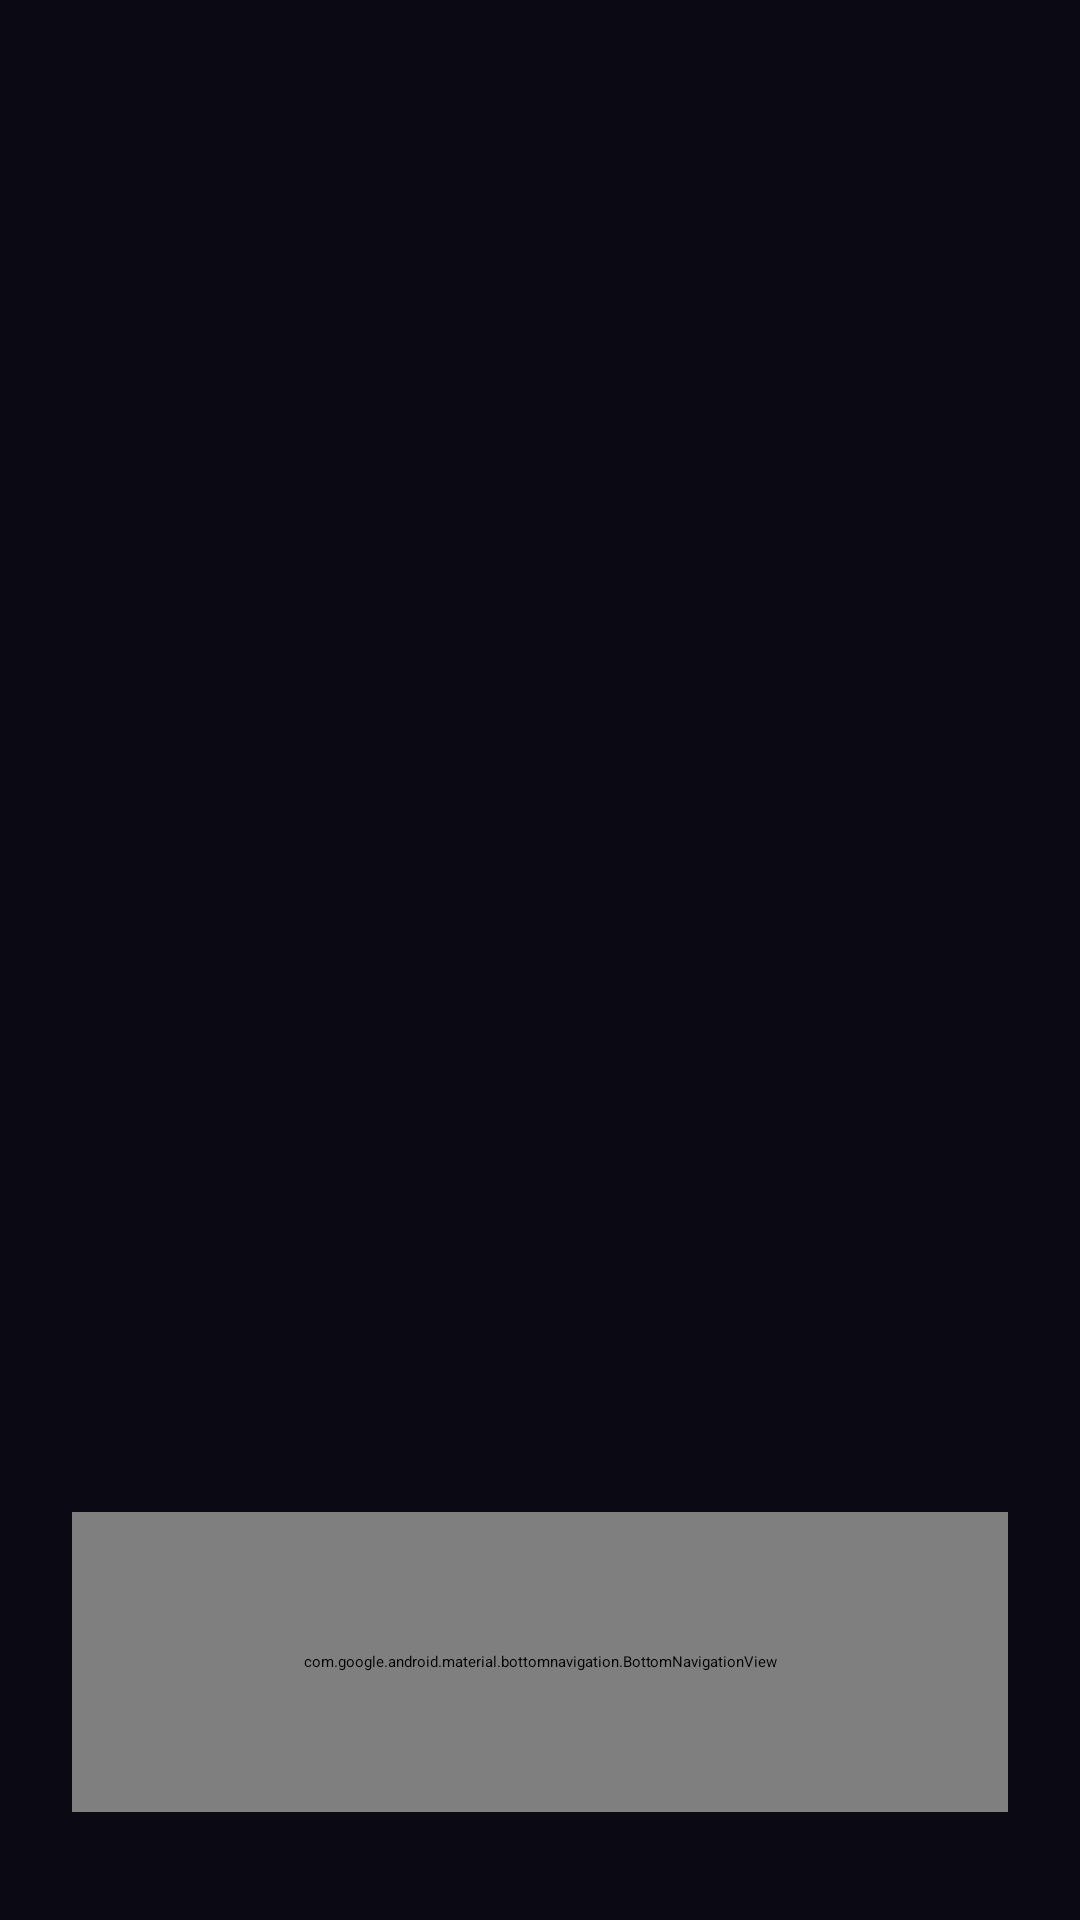

This screen was rendered from an Android layout file. Write that file and the resources it references.
<!-- AndroidManifest.xml: activity theme Theme.ProyectoPDM -->
<!-- res/layout/activity_main.xml -->
<?xml version="1.0" encoding="utf-8"?>
<androidx.constraintlayout.widget.ConstraintLayout
    xmlns:android="http://schemas.android.com/apk/res/android"
    xmlns:app="http://schemas.android.com/apk/res-auto"
    android:layout_width="match_parent"
    android:layout_height="match_parent"
    android:background="#0B0914">

    
    <FrameLayout
        android:id="@+id/nav_host_fragment"
        android:layout_width="0dp"
        android:layout_height="0dp"
        app:layout_constraintBottom_toTopOf="@id/bottomNavigationView"
        app:layout_constraintEnd_toEndOf="parent"
        app:layout_constraintStart_toStartOf="parent"
        app:layout_constraintTop_toTopOf="parent" />

    
    <com.google.android.material.bottomnavigation.BottomNavigationView
        android:id="@+id/bottomNavigationView"
        android:layout_width="0dp"
        android:layout_height="100dp"
        android:layout_marginStart="24dp"
        android:layout_marginEnd="24dp"
        android:layout_marginBottom="24dp"
        android:translationY="-12dp"
        android:background="@drawable/bg_capsule_bottom_menu"
        android:elevation="8dp"
        app:itemPaddingTop="14dp"
        app:itemPaddingBottom="10dp"
        app:backgroundTint="@null"
        app:itemIconSize="18dp"
        app:itemIconTint="@color/bottom_nav_color"
        app:itemTextColor="@color/bottom_nav_color"
        app:layout_constraintBottom_toBottomOf="parent"
        app:layout_constraintEnd_toEndOf="parent"
        app:layout_constraintStart_toStartOf="parent"
        app:menu="@menu/bottom_nav_menu" />
</androidx.constraintlayout.widget.ConstraintLayout>
<!-- resources referenced by this layout -->
<resources>
  <!-- drawable bg_capsule_bottom_menu (drawable) -->
  <?xml version="1.0" encoding="utf-8"?>
  <shape xmlns:android="http://schemas.android.com/apk/res/android"
      android:shape="rectangle">
      <solid android:color="#1A0F35" />
      <corners android:radius="28dp" />
  </shape>
  <style name="Theme.ProyectoPDM" parent="Base.Theme.ProyectoPDM">
          
          <item name="android:navigationBarColor">@android:color/transparent</item>
          <item name="android:statusBarColor">@android:color/transparent</item>
          <item name="android:windowLightStatusBar">?attr/isLightTheme</item>
      </style>
</resources>
